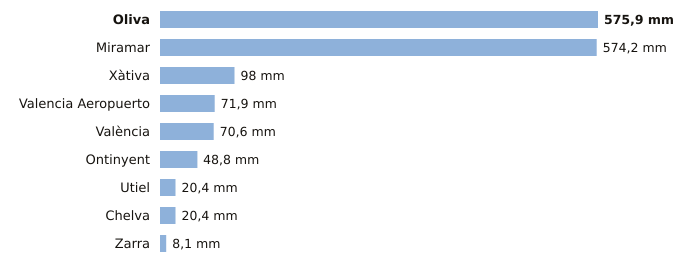

The data file committed next to this chart (first rows):
estacion, provincia, indicativo, mm_6_dias_anteriores, mm_hoy, mm_7_dias, horas_de_hoy
Oliva, Valencia, 8058X, 575.9, 0.0, 575.9, 1
Miramar, Valencia, 8058Y, 574.2, 0.0, 574.2, 1
Xàtiva, Valencia, 8293X, 98.0, 0.0, 98.0, 1
Valencia Aeropuerto, Valencia, 8414A, 71.9, 0.0, 71.9, 1
València, Valencia, 8416, 70.6, 0.0, 70.6, 1
Ontinyent, Valencia, 8283X, 48.6, 0.2, 48.8, 1
Utiel, Valencia, 8309X, 20.4, 0.0, 20.4, 1
Chelva, Valencia, 8395X, 20.4, 0.0, 20.4, 1
Zarra, Valencia, 8203O, 8.1, 0.0, 8.1, 1
